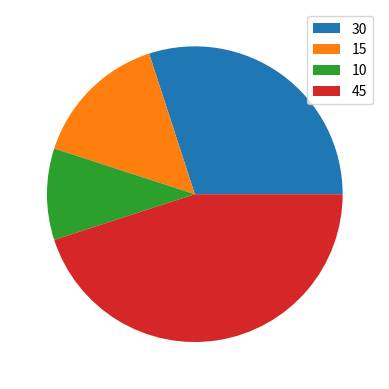

Recreate this plot in Python.
from matplotlib import pyplot as plt

x = [30, 15, 10, 45]
plt.pie(x)
plt.legend(x)
plt.show()